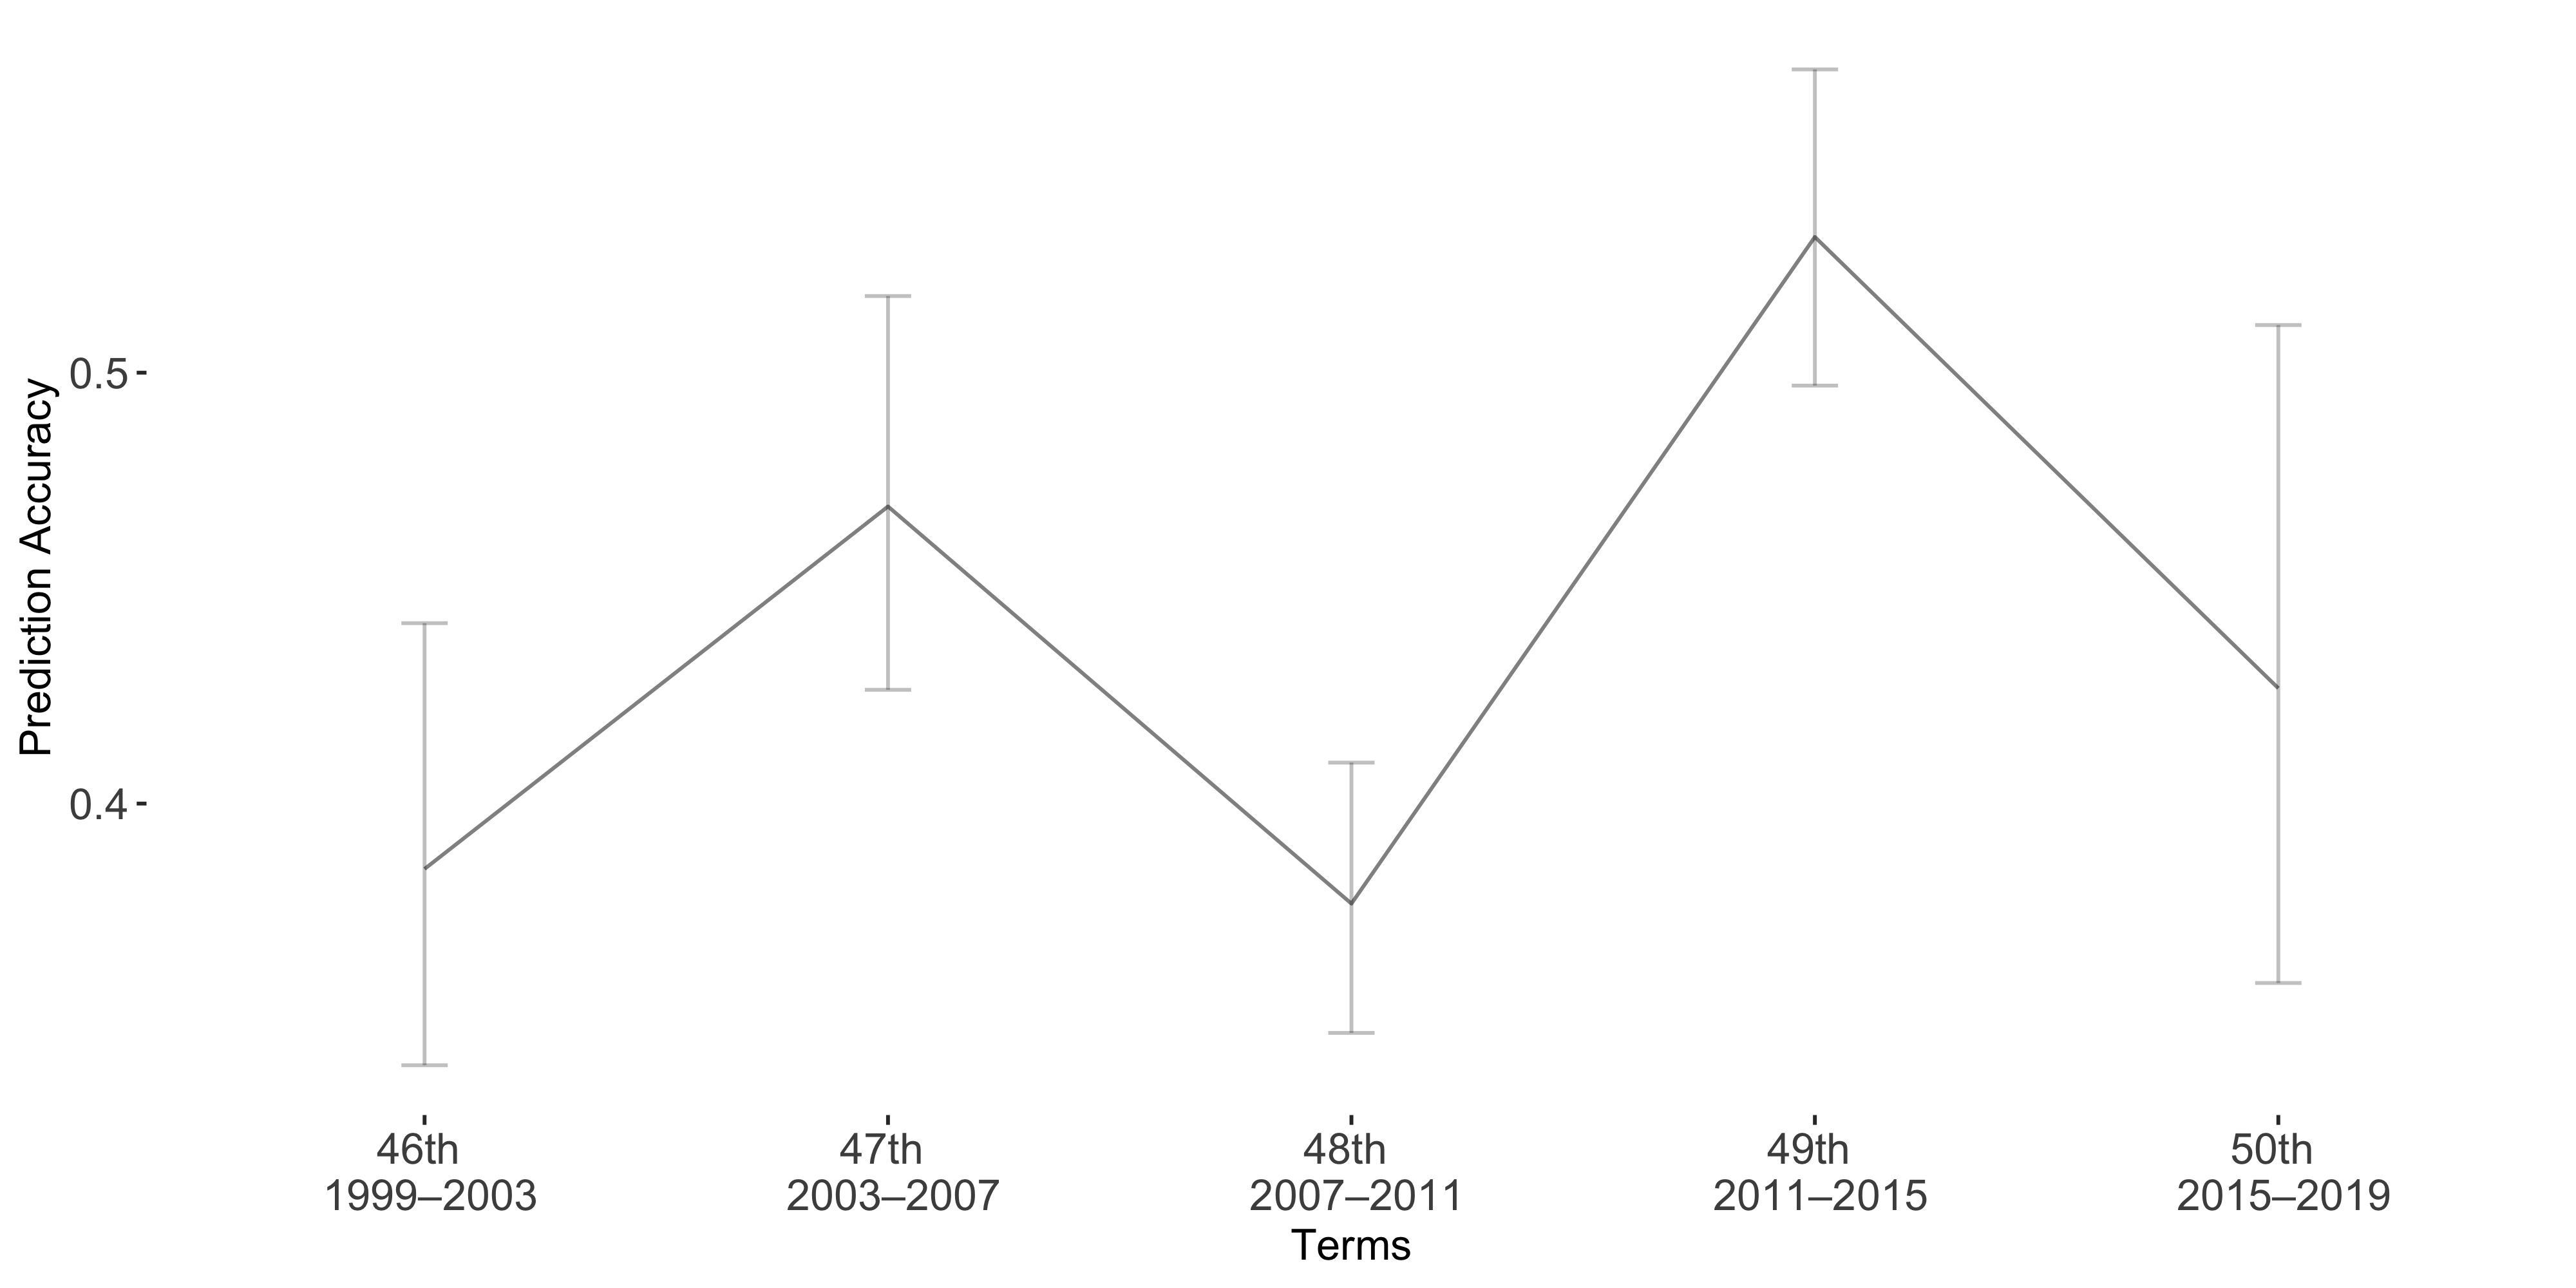

Data behind this chart, as committed beside it:
Term, Accuracy, lb, ub
Term1, 0.3848, -0.05704, 0.04555
Term2, 0.4689, -0.04884, 0.04254
Term3, 0.3768, -0.03272, 0.03
Term4, 0.5315, -0.03889, 0.03449
Term5, 0.4268, -0.08429, 0.06841
